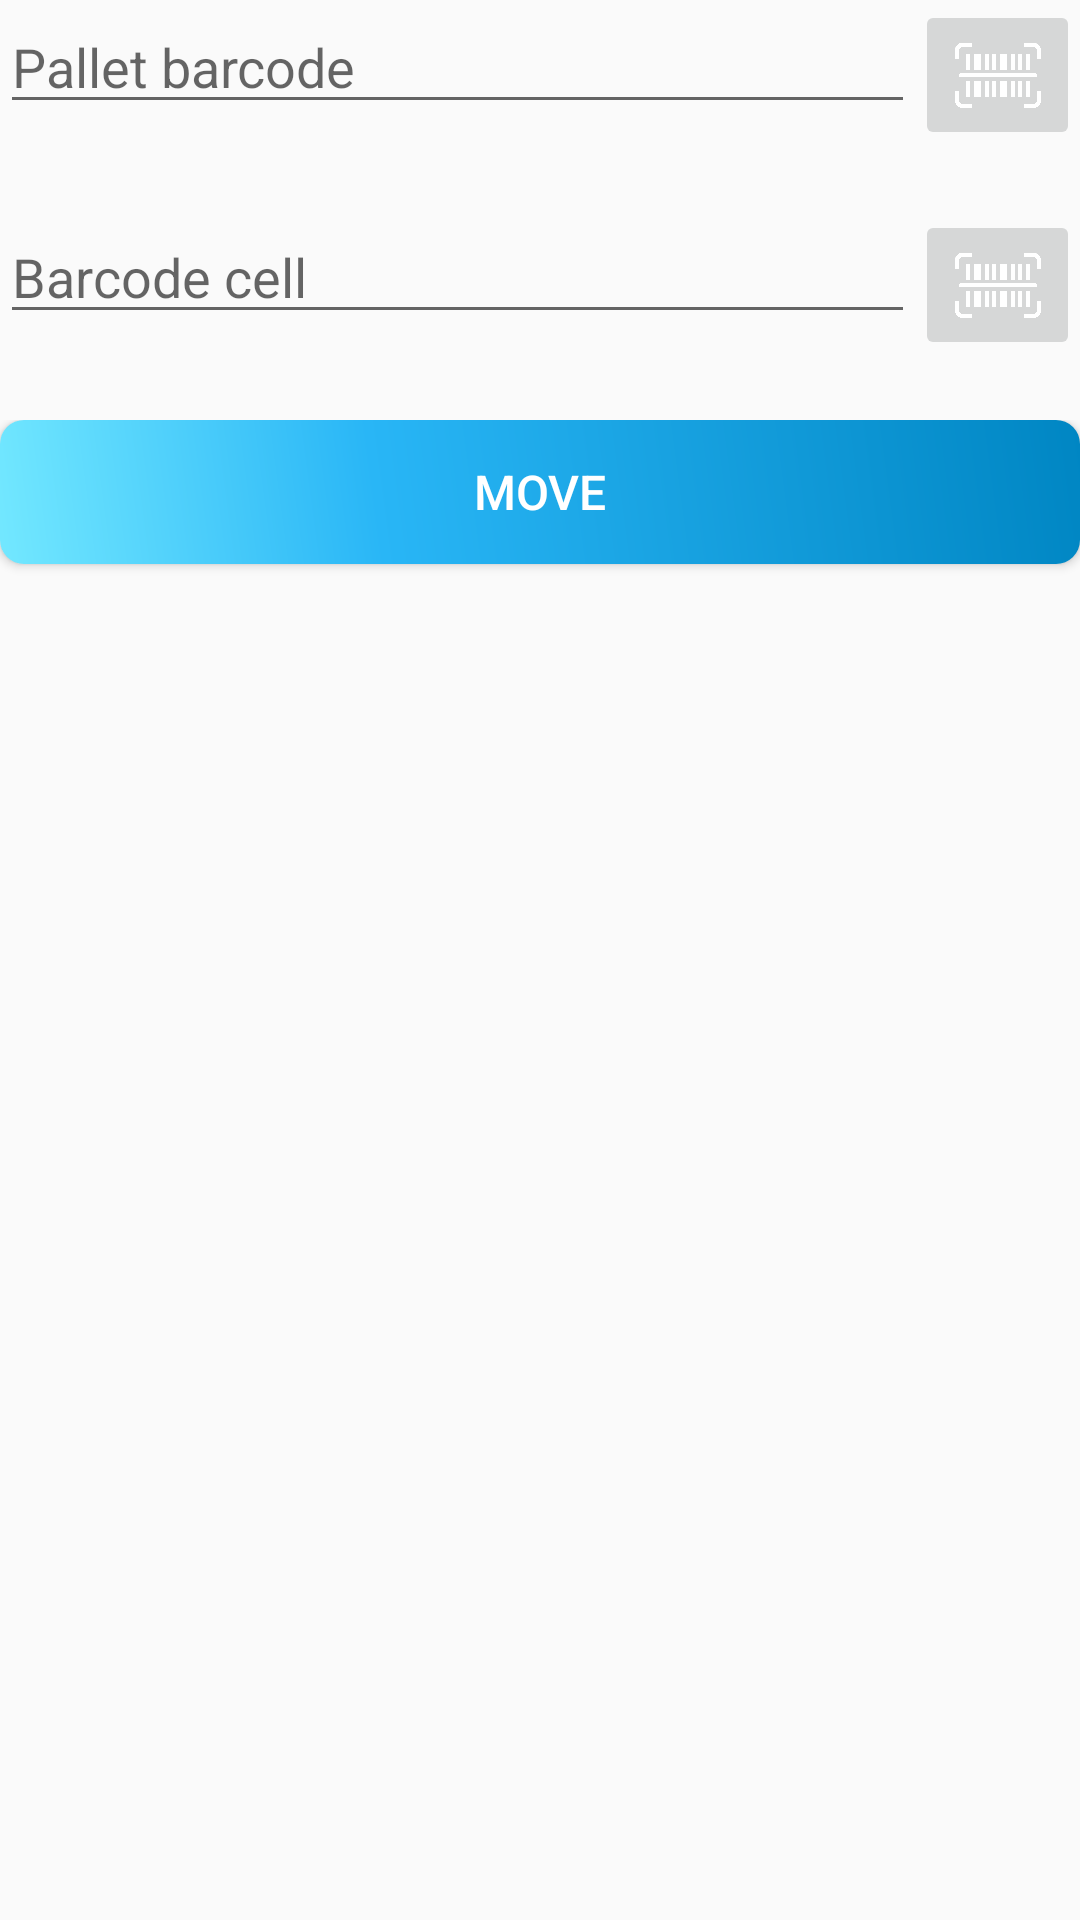

This screen was rendered from an Android layout file. Write that file and the resources it references.
<!-- AndroidManifest.xml: application theme AppTheme -->
<!-- res/layout/activity_moving.xml -->
<?xml version="1.0" encoding="utf-8"?>
<LinearLayout xmlns:android="http://schemas.android.com/apk/res/android"
    xmlns:tools="http://schemas.android.com/tools"
    android:layout_width="match_parent"
    android:layout_height="match_parent"
    android:orientation="vertical">

    <LinearLayout
        android:layout_width="match_parent"
        android:layout_height="wrap_content"
        android:orientation="horizontal">

        <EditText
            android:id="@+id/mv_ed_code_pallet"
            android:layout_width="wrap_content"
            android:layout_height="wrap_content"
            android:layout_weight="1"
            android:ems="10"
            android:hint="Pallet barcode"
            android:inputType="textPersonName" />

        <ImageButton
            android:id="@+id/mv_btn_code_pallet"
            android:layout_width="55dp"
            android:layout_height="50dp"
            android:scaleType="fitXY"
            android:src="@drawable/scan_barcode"
            tools:src="@drawable/scan_barcode" />
    </LinearLayout>

    <LinearLayout
        android:layout_width="match_parent"
        android:layout_height="wrap_content"
        android:orientation="horizontal">

        <TextView
            android:id="@+id/mv_name_product"
            android:layout_width="wrap_content"
            android:layout_height="wrap_content"
            android:text="" />

        <androidx.core.widget.ContentLoadingProgressBar
            android:id="@+id/mv_pr_pallet"
            style="?android:attr/progressBarStyleLarge"
            android:layout_width="20dp"
            android:layout_height="20dp"
            android:visibility="invisible" />
    </LinearLayout>

    <LinearLayout
        android:layout_width="match_parent"
        android:layout_height="wrap_content"
        android:orientation="horizontal">

        <EditText
            android:id="@+id/mv_ed_code_cell"
            android:layout_width="wrap_content"
            android:layout_height="wrap_content"
            android:layout_weight="1"
            android:ems="10"
            android:hint="Barcode cell"
            android:inputType="textPersonName" />

        <ImageButton
            android:id="@+id/mv_btn_code_cell"
            android:layout_width="55dp"
            android:layout_height="50dp"
            android:scaleType="fitXY"
            android:src="@drawable/scan_barcode"
            tools:src="@drawable/scan_barcode" />

    </LinearLayout>

    <LinearLayout
        android:layout_width="match_parent"
        android:layout_height="wrap_content"
        android:orientation="horizontal">

        <TextView
            android:id="@+id/mv_name_cell"
            android:layout_width="wrap_content"
            android:layout_height="wrap_content"
            android:text="" />

        <androidx.core.widget.ContentLoadingProgressBar
            android:id="@+id/mv_pr_cell"
            style="?android:attr/progressBarStyleLarge"
            android:layout_width="20dp"
            android:layout_height="20dp"
            android:visibility="invisible" />
    </LinearLayout>


    <LinearLayout
        android:layout_width="match_parent"
        android:layout_height="wrap_content"
        android:orientation="horizontal">

        <Button
            android:id="@+id/mv_btn_move"
            style="@style/DefaultButtonStyle"
            android:layout_width="0dp"
            android:layout_height="wrap_content"
            android:layout_weight="1"
            android:text="Move" />

    </LinearLayout>

    <ScrollView
        android:layout_width="match_parent"
        android:layout_height="match_parent">

        <TextView
            android:id="@+id/mv_infoBorder"
            android:layout_width="match_parent"
            android:layout_height="match_parent"
            android:textSize="12pt" />
    </ScrollView>

</LinearLayout>
<!-- resources referenced by this layout -->
<resources>
  <!-- drawable scan_barcode: png bitmap (drawable, 11076 bytes) -->
  <style name="DefaultButtonStyle" parent="TextAppearance.AppCompat.Button">
          
          <item name="colorPrimary">@color/colorPrimary</item>
          <item name="colorPrimaryDark">@color/colorPrimaryDark</item>
          <item name="colorAccent">@color/colorAccent</item>
          <item name="android:textColor">#FFFFFF</item>
          <item name="android:textSize">16sp</item>
          <item name="android:background">@drawable/buttonshape</item>
          <item name="android:shadowRadius">3</item>
          <item name="android:layout_marginBottom">4dp</item>
      </style>
  <style name="AppTheme" parent="Theme.AppCompat.Light.DarkActionBar">
          
          <item name="colorPrimary">@color/colorPrimary</item>
          <item name="colorPrimaryDark">@color/colorPrimaryDark</item>
          <item name="colorAccent">@color/colorAccent</item>
      </style>
  <color name="colorPrimary">#29b6f6</color>
  <color name="colorPrimaryDark">#0086c3</color>
  <color name="colorAccent">#fdd835</color>
  <!-- drawable buttonshape (drawable) -->
  <?xml version="1.0" encoding="utf-8"?>
  <shape xmlns:android="http://schemas.android.com/apk/res/android"
      android:shape="rectangle">
      <corners android:radius="8dp" />
      <gradient
          android:angle="45"
          android:centerColor="@color/colorPrimary"
          android:centerX="35%"
          android:endColor="@color/colorPrimaryDark"
          android:startColor="@color/colorPrimaryLight"
          android:type="linear" />
      <padding
          android:bottom="0dp"
          android:left="0dp"
          android:right="0dp"
          android:top="0dp" />
      
      
      
      
      
          
          
  </shape>
  <color name="colorPrimaryLight">#73e8ff</color>
</resources>
